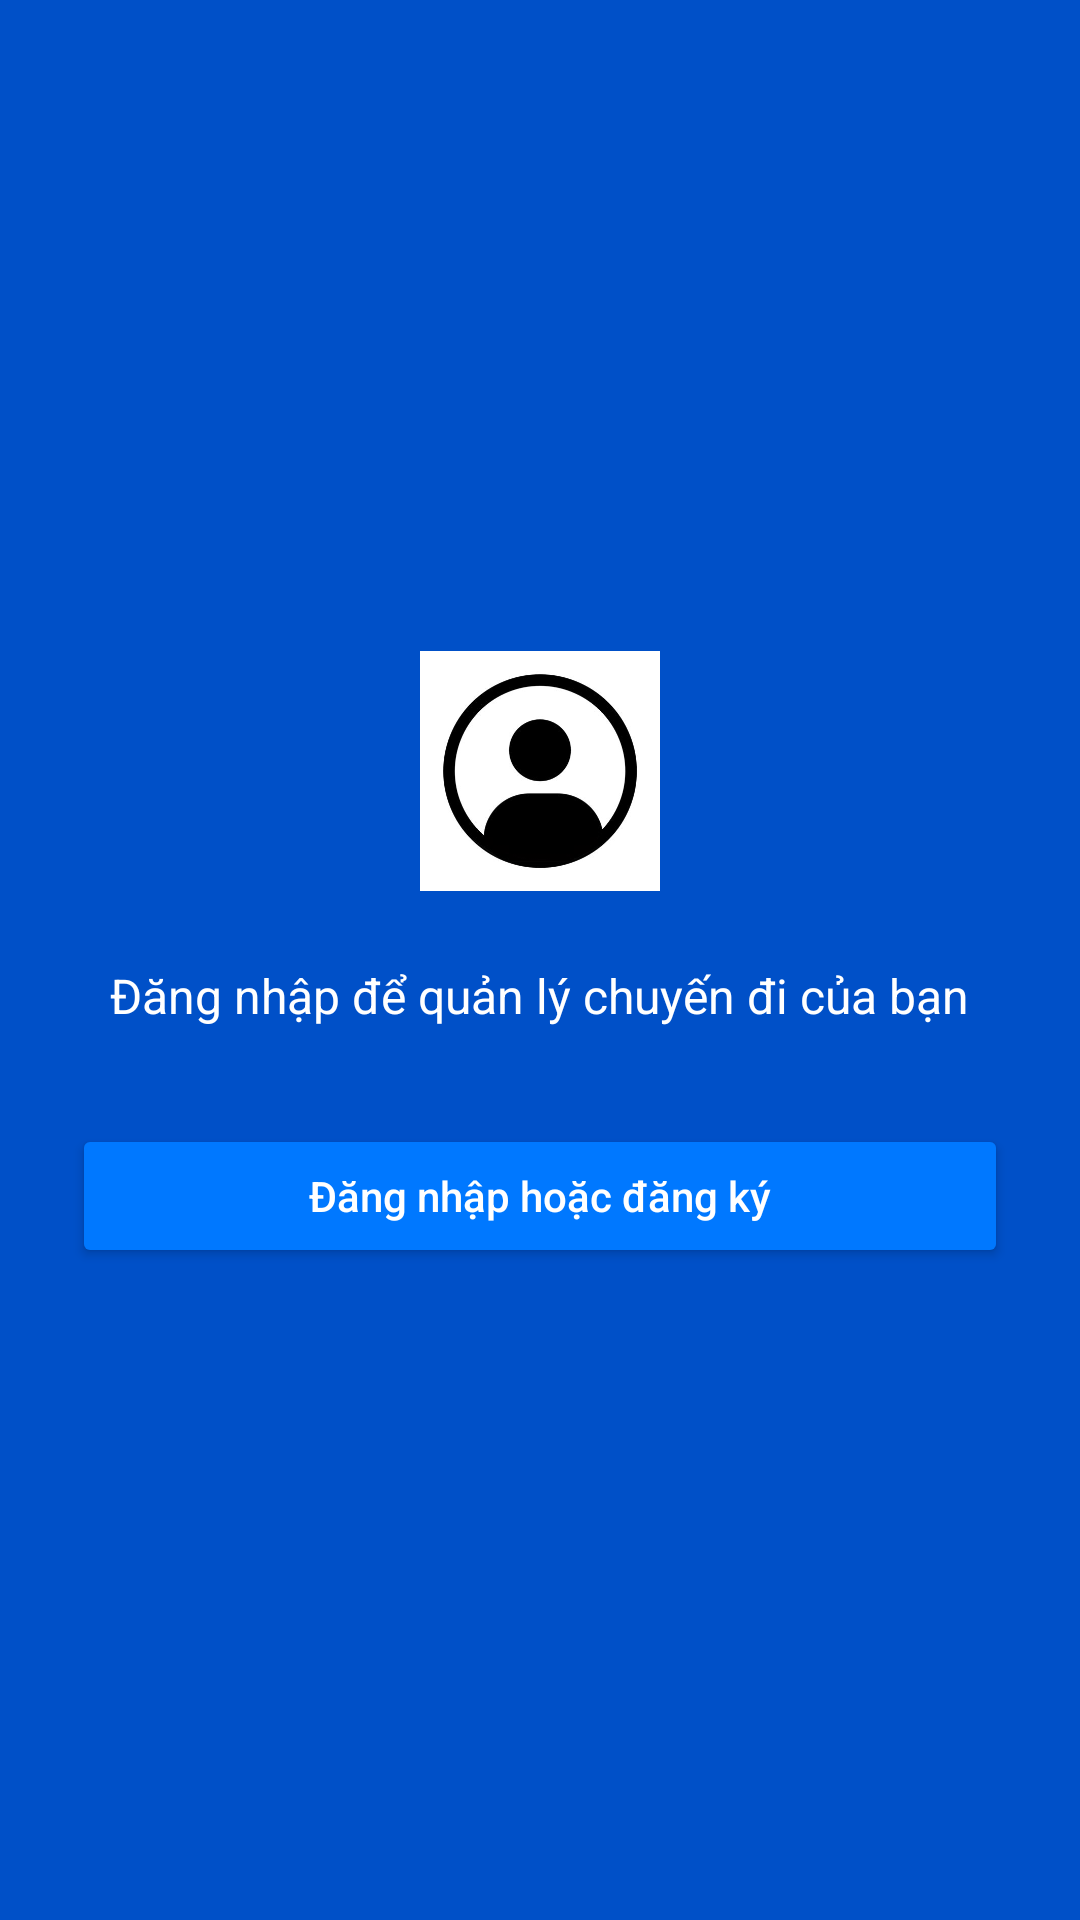

Reconstruct the res/layout file that produces this screen, plus the resources it refers to.
<!-- AndroidManifest.xml: application theme SomeOtherTheme -->
<!-- res/layout/fragment_account.xml -->
<?xml version="1.0" encoding="utf-8"?>
<LinearLayout xmlns:android="http://schemas.android.com/apk/res/android"
    xmlns:app="http://schemas.android.com/apk/res-auto"
    android:layout_width="match_parent"
    android:layout_height="match_parent"
    android:orientation="vertical"
    android:background="#0050C8"
    android:gravity="center"
    android:padding="24dp">

    <ImageView
        android:layout_width="80dp"
        android:layout_height="80dp"
        android:background="@drawable/acc"
        android:padding="16dp"
        app:tint="#ffffff" />

    <TextView
        android:id="@+id/tvAccountMessage"
        android:layout_width="wrap_content"
        android:layout_height="wrap_content"
        android:text="Đăng nhập để quản lý chuyến đi của bạn"
        android:textColor="#ffffff"
        android:textAlignment="center"
        android:gravity="center"
        android:layout_marginTop="24dp"
        android:textSize="16sp" />

    <Button
        android:id="@+id/btnLoginPrompt"
        android:layout_width="match_parent"
        android:layout_height="wrap_content"
        android:text="Đăng nhập hoặc đăng ký"
        android:textAllCaps="false"
        android:layout_marginTop="32dp"
        android:backgroundTint="#0078FF"
        android:textColor="#ffffff" />

    <Button
        android:id="@+id/btnLogout"
        android:layout_width="wrap_content"
        android:layout_height="wrap_content"
        android:text="Đăng xuất"
        android:textAllCaps="false"
        android:layout_marginTop="24dp"
        android:backgroundTint="#FF4444"
        android:textColor="#ffffff"
        android:visibility="gone" />
</LinearLayout>
<!-- resources referenced by this layout -->
<resources>
  <!-- drawable acc: png bitmap (drawable, 14320 bytes) -->
  <style name="SomeOtherTheme" parent="Theme.Material3.DayNight.NoActionBar" />
</resources>
